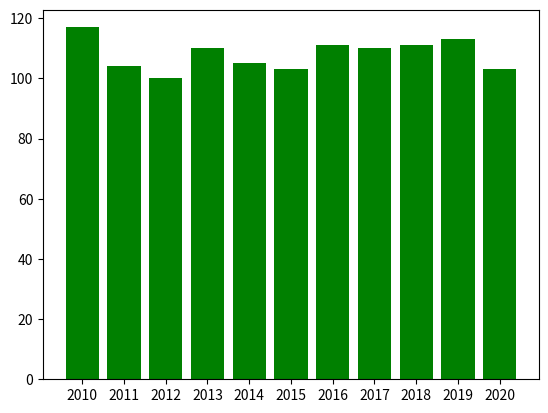

Write Python code to recreate this figure.
import matplotlib.pyplot as plt
import numpy as np

n = 11
plt.bar(np.arange(n), np.random.randint(100, 120, n), align='center', color='green')
plt.xticks(np.arange(n), [str(2010 + i) for i in range(n)])

plt.show()
